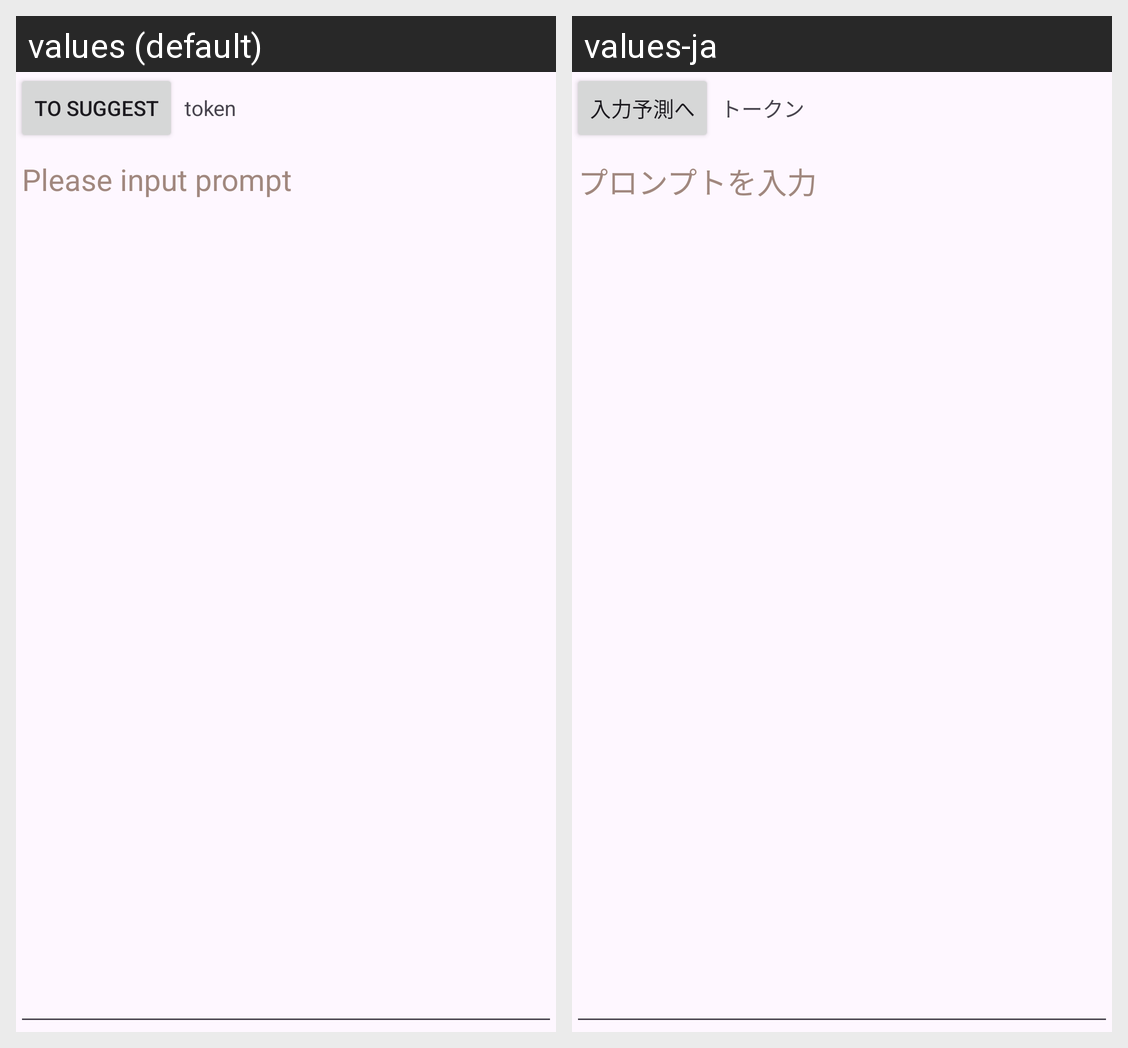

This grid shows one Android layout under two languages. Give, for every string resource on the screen, its name, the default text and each shown locale's text.
Android screen res/layout/fragment_base_ok.xml rendered under 2 locales, left to right: values (default), values-ja. Device: Nexus 5 (rendered at 1080×1920; each locale shown at half size, 540×960, under a caption strip naming it); theme Theme.Material3.DayNight.NoActionBar.
Strings drawn on this screen, with the default value and each locale's value (text and hints the layout hard-codes, and strings that could not be matched under every locale, appear in the picture but are not listed):

to_suggest
  values: To suggest
  values-ja: 入力予測へ

token
  values: token
  values-ja: トークン

text_prompt_hint
  values: Please input prompt
  values-ja: プロンプトを入力
